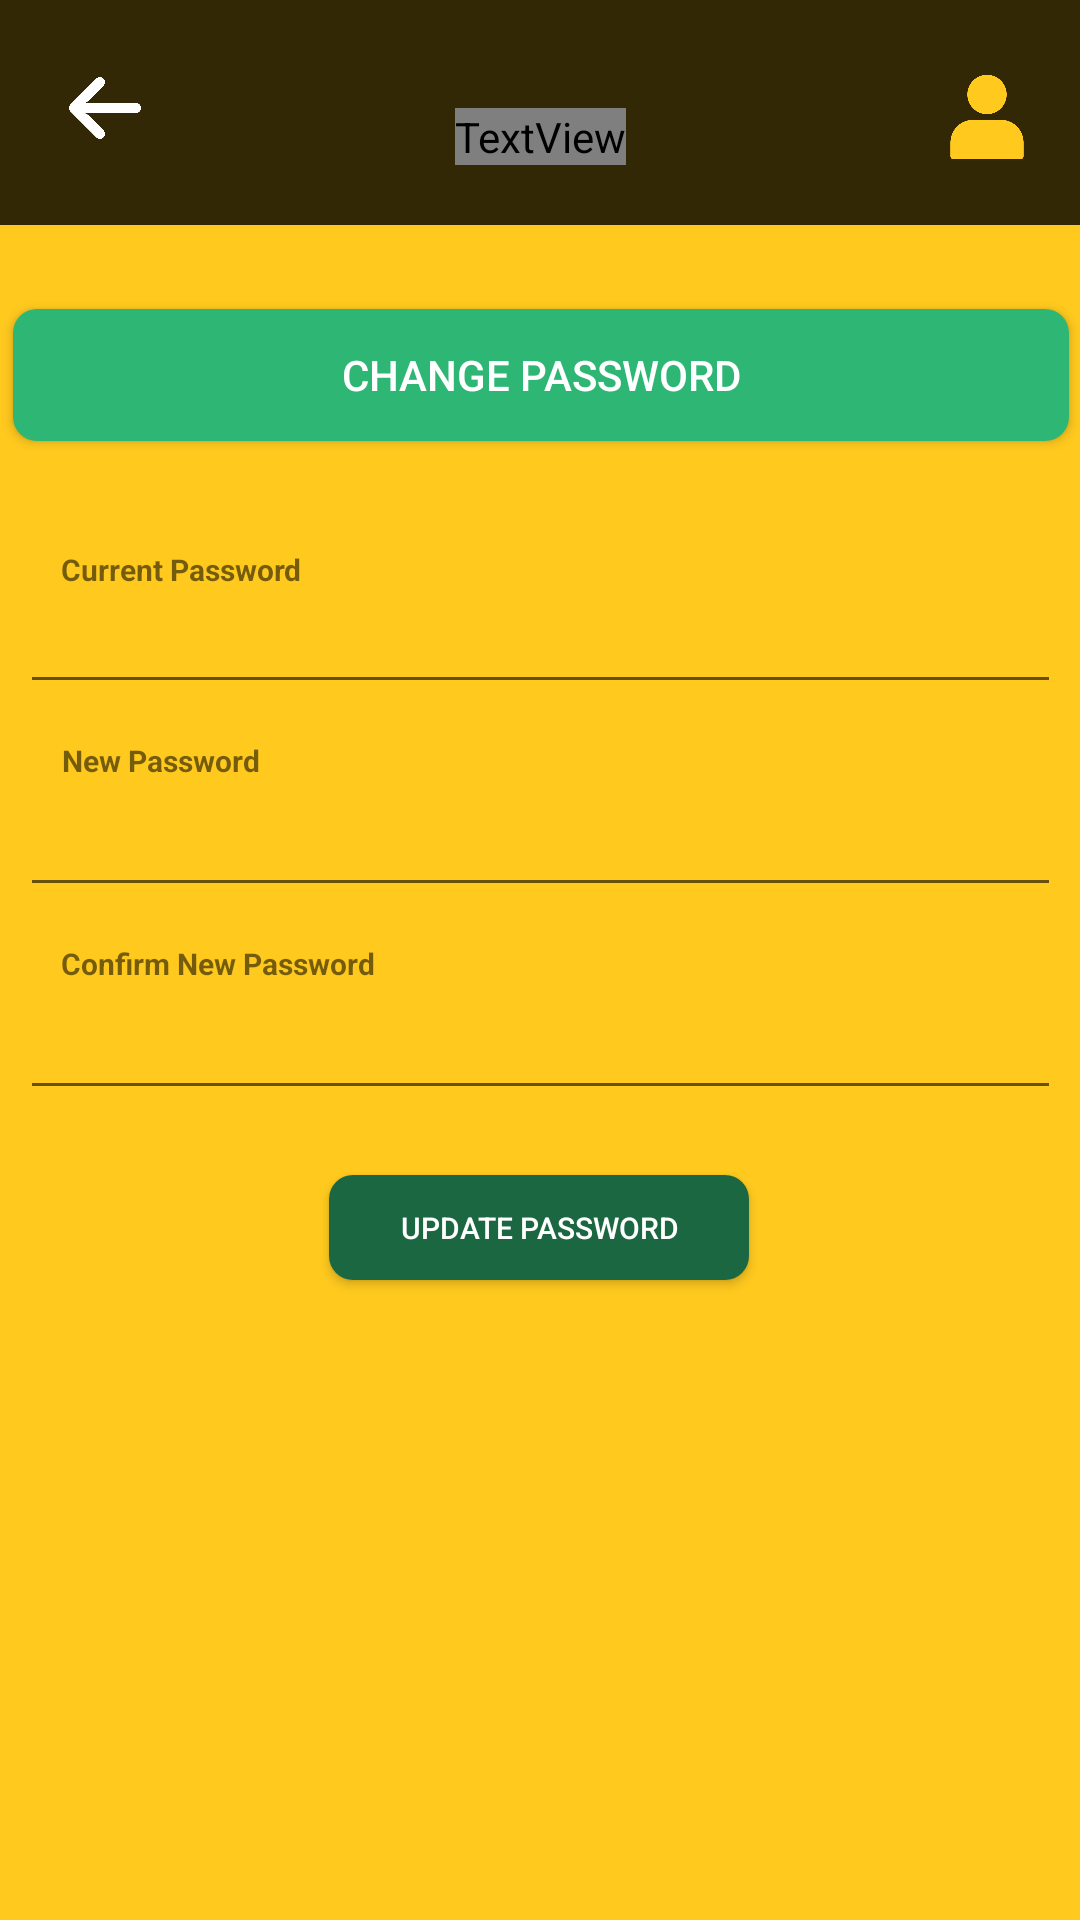

The Android layout XML behind this screen, and the referenced resources:
<!-- AndroidManifest.xml: application theme Theme.BYEte_Hunger_MobileApp -->
<!-- res/layout/activity_account_change_password.xml -->
<?xml version="1.0" encoding="utf-8"?>
<androidx.constraintlayout.widget.ConstraintLayout xmlns:android="http://schemas.android.com/apk/res/android"
    xmlns:app="http://schemas.android.com/apk/res-auto"
    xmlns:tools="http://schemas.android.com/tools"
    android:layout_width="match_parent"
    android:layout_height="match_parent"
    android:background="#ffc91e"
    tools:context=".account_change_password">

    <androidx.appcompat.widget.Toolbar
        android:id="@+id/toolbar2"
        android:layout_width="415dp"
        android:layout_height="75dp"
        android:background="?attr/colorPrimary"
        android:backgroundTint="#332806"
        android:minHeight="?attr/actionBarSize"
        android:theme="?attr/actionBarTheme"
        app:layout_constraintEnd_toEndOf="parent"
        app:layout_constraintHorizontal_bias="0.0"
        app:layout_constraintStart_toStartOf="parent"
        tools:ignore="MissingConstraints"
        tools:layout_editor_absoluteY="-1dp" />

    <ImageView
        android:id="@+id/imageView5"
        android:layout_width="29dp"
        android:layout_height="32dp"
        android:alpha="0.4"
        app:layout_constraintBottom_toBottomOf="parent"
        app:layout_constraintEnd_toEndOf="parent"
        app:layout_constraintStart_toStartOf="parent"
        app:layout_constraintTop_toTopOf="parent"
        app:layout_constraintVertical_bias="0.03"
        app:srcCompat="@drawable/client_logo_png" />

    <ImageView
        android:id="@+id/donations_back"
        android:layout_width="30dp"
        android:layout_height="24dp"
        android:layout_marginStart="20dp"
        android:layout_marginTop="24dp"
        app:layout_constraintStart_toStartOf="parent"
        app:layout_constraintTop_toTopOf="parent"
        app:srcCompat="@drawable/arrow_back"
        tools:ignore="MissingConstraints" />

    <ImageView
        android:id="@+id/myaccount_account"
        android:layout_width="30dp"
        android:layout_height="30dp"
        android:layout_marginTop="24dp"
        android:layout_marginEnd="16dp"
        app:layout_constraintEnd_toEndOf="parent"
        app:layout_constraintTop_toTopOf="parent"
        app:srcCompat="@drawable/account_icon" />

    <androidx.appcompat.widget.AppCompatButton
        android:id="@+id/button10_changepassword"
        android:layout_width="352dp"
        android:layout_height="44dp"
        android:layout_marginTop="28dp"
        android:background="@drawable/edittext_rounded_corners"
        android:backgroundTint="#2EB674"
        android:elevation="10dp"
        android:padding="10dp"
        android:text="CHANGE PASSWORD"
        android:textAlignment="center"
        android:textColor="#FFFFFF"
        app:layout_constraintEnd_toEndOf="parent"
        app:layout_constraintHorizontal_bias="0.56"
        app:layout_constraintStart_toStartOf="parent"
        app:layout_constraintTop_toBottomOf="@+id/toolbar2"
        tools:ignore="MissingConstraints" />

    <TextView
        android:id="@+id/textView"
        android:layout_width="wrap_content"
        android:layout_height="wrap_content"
        android:layout_marginTop="36dp"
        android:fontFamily="@font/montserrat_regular"
        android:foregroundTint="#FFFFFF"
        android:lineSpacingExtra="24sp"
        android:text="CHANGE PASSWORD"
        android:textAlignment="center"
        android:textColor="#FFFFFF"
        android:textSize="10sp"
        android:textStyle="bold"
        app:layout_constraintEnd_toEndOf="parent"
        app:layout_constraintStart_toStartOf="parent"
        app:layout_constraintTop_toTopOf="parent" />

    <EditText
        android:id="@+id/editTextTextPassword2"
        android:layout_width="347dp"
        android:layout_height="38dp"
        android:layout_marginTop="4dp"
        android:ems="10"
        android:inputType="textPassword"
        app:layout_constraintEnd_toEndOf="parent"
        app:layout_constraintStart_toStartOf="parent"
        app:layout_constraintTop_toBottomOf="@+id/textView8" />

    <TextView
        android:id="@+id/textView8"
        android:layout_width="wrap_content"
        android:layout_height="wrap_content"
        android:layout_marginTop="12dp"
        android:text="New Password"
        android:textSize="10dp"
        android:textStyle="bold"
        app:layout_constraintEnd_toEndOf="parent"
        app:layout_constraintHorizontal_bias="0.07"
        app:layout_constraintStart_toStartOf="parent"
        app:layout_constraintTop_toBottomOf="@+id/editTextTextPassword1" />

    <androidx.appcompat.widget.AppCompatButton
        android:id="@+id/button10"
        android:layout_width="140dp"
        android:layout_height="35dp"
        android:background="@drawable/greenbutton_rounded_corners"
        android:backgroundTint="#1A6742"
        android:elevation="10dp"
        android:padding="10dp"
        android:text="UPDATE PASSWORD"
        android:textAlignment="center"
        android:textColor="#FFFFFF"
        android:textSize="10sp"
        app:layout_constraintBottom_toBottomOf="parent"
        app:layout_constraintEnd_toEndOf="parent"
        app:layout_constraintHorizontal_bias="0.498"
        app:layout_constraintStart_toStartOf="parent"
        app:layout_constraintTop_toBottomOf="@+id/editTextTextPassword3"
        app:layout_constraintVertical_bias="0.092"
        tools:ignore="MissingConstraints" />

    <EditText
        android:id="@+id/editTextTextPassword3"
        android:layout_width="347dp"
        android:layout_height="38dp"
        android:layout_marginTop="4dp"
        android:ems="10"
        android:inputType="textPassword"
        app:layout_constraintEnd_toEndOf="parent"
        app:layout_constraintStart_toStartOf="parent"
        app:layout_constraintTop_toBottomOf="@+id/textView9" />

    <TextView
        android:id="@+id/textView9"
        android:layout_width="wrap_content"
        android:layout_height="wrap_content"
        android:layout_marginTop="12dp"
        android:text="Confirm New Password"
        android:textSize="10dp"
        android:textStyle="bold"
        app:layout_constraintEnd_toEndOf="parent"
        app:layout_constraintHorizontal_bias="0.08"
        app:layout_constraintStart_toStartOf="parent"
        app:layout_constraintTop_toBottomOf="@+id/editTextTextPassword2" />

    <EditText
        android:id="@+id/editTextTextPassword1"
        android:layout_width="347dp"
        android:layout_height="38dp"
        android:ems="10"
        android:inputType="textPassword"
        app:layout_constraintEnd_toEndOf="parent"
        app:layout_constraintStart_toStartOf="parent"
        app:layout_constraintTop_toBottomOf="@+id/textView7" />

    <TextView
        android:id="@+id/textView7"
        android:layout_width="wrap_content"
        android:layout_height="wrap_content"
        android:layout_marginTop="36dp"
        android:text="Current Password"
        android:textSize="10dp"
        android:textStyle="bold"
        app:layout_constraintEnd_toEndOf="parent"
        app:layout_constraintHorizontal_bias="0.073"
        app:layout_constraintStart_toStartOf="parent"
        app:layout_constraintTop_toBottomOf="@+id/button10_changepassword" />


</androidx.constraintlayout.widget.ConstraintLayout>
<!-- resources referenced by this layout -->
<resources>
  <!-- drawable account_icon: png bitmap (drawable-v24, 18215 bytes) -->
  <!-- drawable arrow_back: png bitmap (drawable-v24, 7686 bytes) -->
  <!-- drawable edittext_rounded_corners (drawable-v24) -->
  <?xml version="1.0" encoding="utf-8"?>
  <shape xmlns:android="http://schemas.android.com/apk/res/android"
      android:shape="rectangle"
      android:padding="10dp">
  
      <solid android:color="#ffffff" />
      <corners
          android:bottomRightRadius="8dp"
          android:bottomLeftRadius="8dp"
          android:topLeftRadius="8dp"
          android:topRightRadius="8dp" />
  </shape>
  <!-- drawable greenbutton_rounded_corners (drawable-v24) -->
  <?xml version="1.0" encoding="utf-8"?>
  <shape xmlns:android="http://schemas.android.com/apk/res/android"
      android:shape="rectangle"
      android:padding="10dp">
  
      <solid android:color="#2eb674" />
      <corners
          android:bottomRightRadius="8dp"
          android:bottomLeftRadius="8dp"
          android:topLeftRadius="8dp"
          android:topRightRadius="8dp" />
  </shape>
  <style name="Theme.BYEte_Hunger_MobileApp" parent="Theme.MaterialComponents.DayNight.NoActionBar">
          
          <item name="colorPrimary">@color/purple_500</item>
          <item name="colorPrimaryVariant">@color/purple_700</item>
          <item name="colorOnPrimary">@color/white</item>
          
          <item name="colorSecondary">@color/teal_200</item>
          <item name="colorSecondaryVariant">@color/teal_700</item>
          <item name="colorOnSecondary">@color/black</item>
          
          <item name="android:statusBarColor" tools:targetApi="l">?attr/colorPrimaryVariant</item>
          
      </style>
  <color name="purple_500">#FF6200EE</color>
  <color name="purple_700">#FF3700B3</color>
  <color name="white">#FFFFFFFF</color>
  <color name="teal_200">#FF03DAC5</color>
  <color name="teal_700">#FF018786</color>
  <color name="black">#FF000000</color>
</resources>
